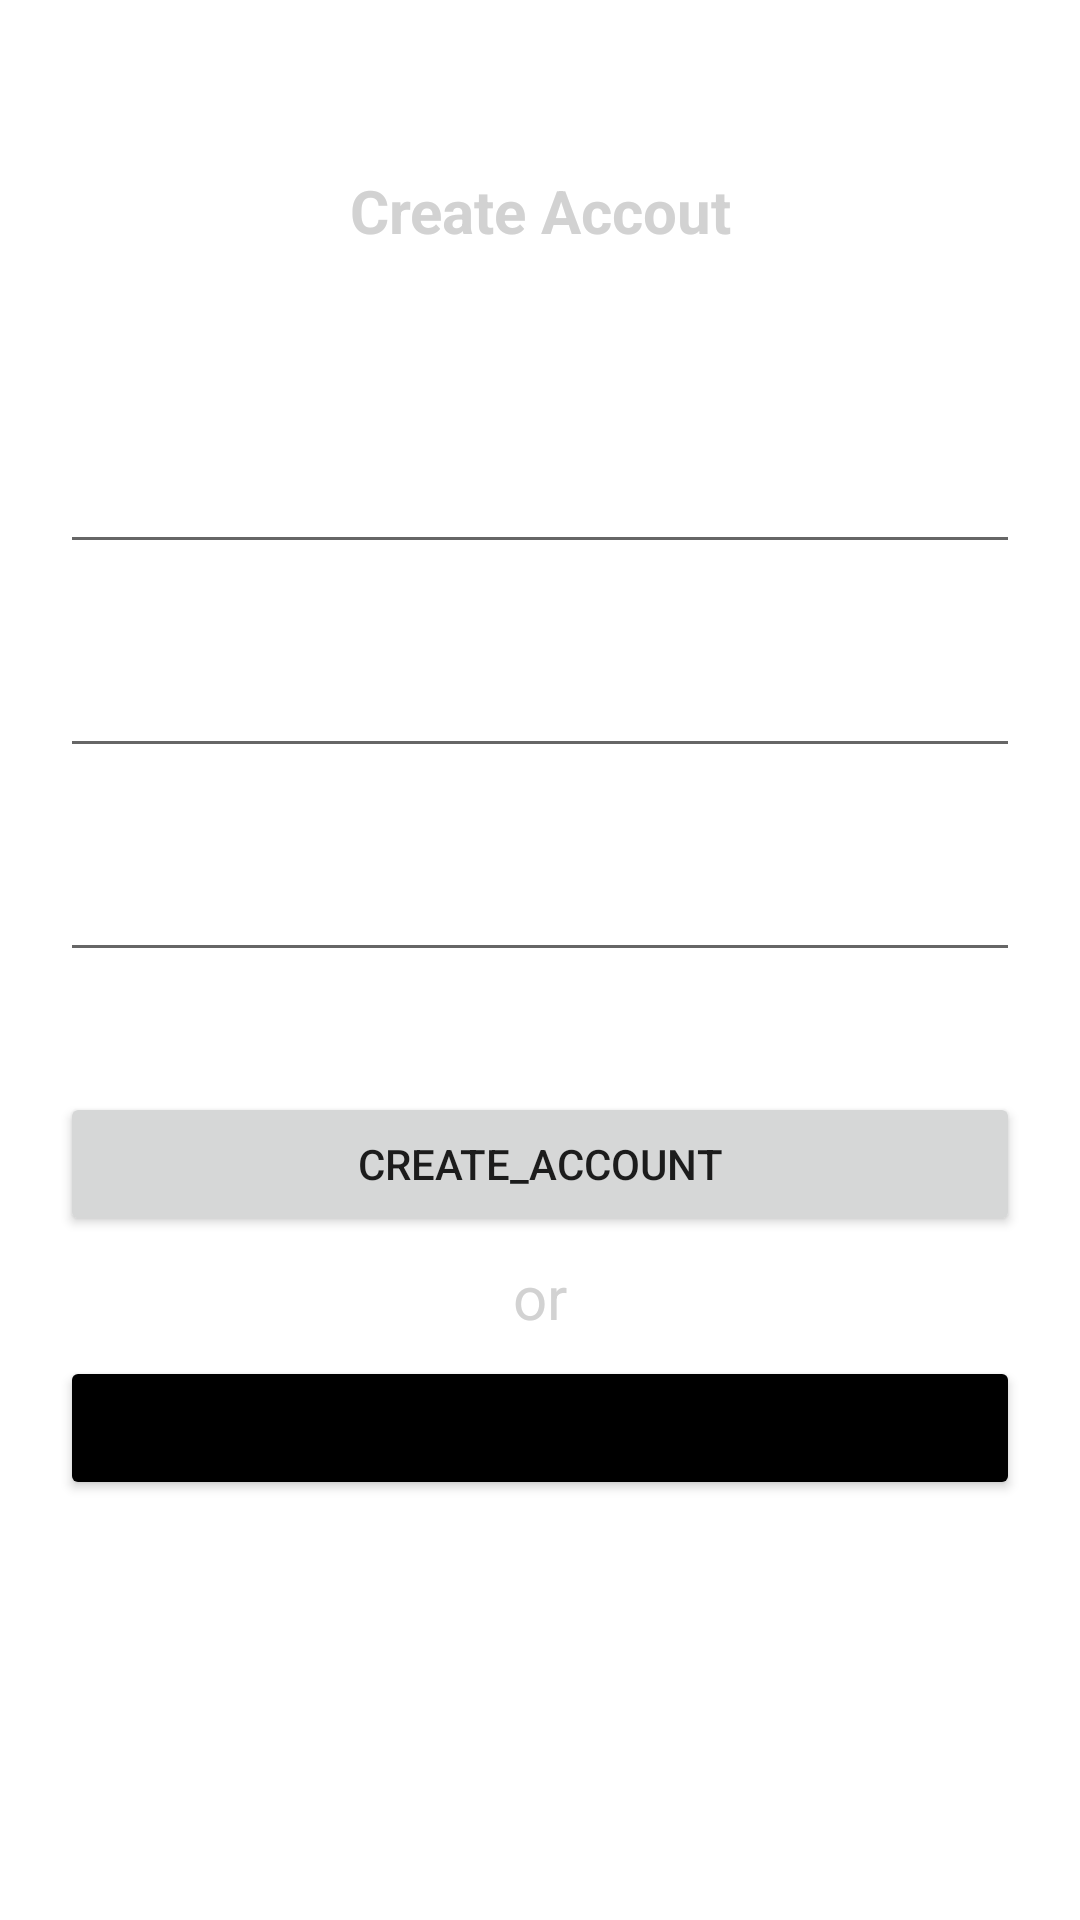

Here is an Android app screen rendered from its layout file. Give the layout XML and the strings, colors and styles it references.
<!-- AndroidManifest.xml: application theme Theme.FoodOrderAndDeliveryAppKotlin -->
<!-- res/layout/activity_create_account.xml -->
<?xml version="1.0" encoding="utf-8"?>
<androidx.constraintlayout.widget.ConstraintLayout xmlns:android="http://schemas.android.com/apk/res/android"
    xmlns:app="http://schemas.android.com/apk/res-auto"
    xmlns:tools="http://schemas.android.com/tools"
    android:layout_width="match_parent"
    android:layout_height="match_parent"
    android:background="@drawable/background_login"
    tools:context=".CreateAccountActivity">
    <TextView
        android:layout_width="wrap_content"
        android:layout_height="wrap_content"
        android:text="Create Accout"
        android:textAlignment="center"
        android:textColor="@color/light_white"
        android:textSize="20sp"
        android:textStyle="bold"
        app:layout_constraintBottom_toTopOf="@+id/etEmail"
        app:layout_constraintEnd_toEndOf="parent"
        app:layout_constraintStart_toStartOf="parent"
        app:layout_constraintTop_toTopOf="parent" />

    <EditText
        android:id="@+id/etEmail"
        android:layout_width="0dp"
        android:layout_height="wrap_content"
        android:layout_margin="20dp"
        android:hint="email"
        android:textColorHint="@color/white"
        android:inputType="textEmailAddress"
        android:minHeight="48dp"
        android:padding="10dp"
        app:layout_constraintBottom_toTopOf="@id/etPassword"
        app:layout_constraintEnd_toEndOf="parent"
        app:layout_constraintStart_toStartOf="parent"
        app:layout_constraintTop_toTopOf="parent"
        app:layout_constraintVertical_chainStyle="packed" />

    <EditText
        android:id="@+id/etPassword"
        android:layout_width="0dp"
        android:layout_height="wrap_content"
        android:layout_marginBottom="20dp"
        android:hint="password"
        android:textColorHint="@color/white"
        android:inputType="textPassword"
        android:maxLength="8"
        android:minHeight="48dp"
        android:padding="10dp"
        app:layout_constraintBottom_toTopOf="@id/etConfirmPassword"
        app:layout_constraintEnd_toEndOf="@id/etEmail"
        app:layout_constraintStart_toStartOf="@id/etEmail"
        app:layout_constraintTop_toBottomOf="@id/etEmail" />

    <EditText
        android:id="@+id/etConfirmPassword"
        android:layout_width="0dp"
        android:layout_height="wrap_content"
        android:layout_marginBottom="20dp"
        android:hint="confirm_password"
        android:inputType="textPassword"
        android:maxLength="8"
        android:minHeight="48dp"
        android:padding="10dp"
        android:textColorHint="@color/white"
        app:layout_constraintBottom_toTopOf="@id/btnCreateAccount"
        app:layout_constraintEnd_toEndOf="@id/etPassword"
        app:layout_constraintStart_toStartOf="@id/etPassword"
        app:layout_constraintTop_toBottomOf="@id/etPassword" />

    <Button
        android:id="@+id/btnCreateAccount"
        android:layout_width="0dp"
        android:layout_height="wrap_content"
        android:layout_marginVertical="20dp"
        android:text="create_account"
        app:layout_constraintBottom_toTopOf="@id/btnSignIn2"
        app:layout_constraintEnd_toEndOf="@id/etConfirmPassword"
        app:layout_constraintStart_toStartOf="@id/etConfirmPassword"
        app:layout_constraintTop_toBottomOf="@id/etConfirmPassword" />

    <TextView
        android:id="@+id/textView3"
        android:layout_width="wrap_content"
        android:layout_height="wrap_content"
        android:text="or"
        android:textAlignment="center"
        android:textColor="@color/light_white"
        android:textSize="20sp"
        app:layout_constraintBottom_toTopOf="@+id/btnSignIn2"
        app:layout_constraintEnd_toEndOf="parent"
        app:layout_constraintStart_toStartOf="parent"
        app:layout_constraintTop_toBottomOf="@+id/btnCreateAccount" />

    <Button
        android:id="@+id/btnSignIn2"
        android:layout_width="0dp"
        android:layout_height="wrap_content"
        android:layout_marginVertical="20dp"
        android:backgroundTint="@color/black"
        android:text="sign_in"
        app:layout_constraintBottom_toBottomOf="parent"
        app:layout_constraintEnd_toEndOf="@id/btnCreateAccount"
        app:layout_constraintStart_toStartOf="@id/btnCreateAccount"
        app:layout_constraintTop_toBottomOf="@id/btnCreateAccount" />

</androidx.constraintlayout.widget.ConstraintLayout>
<!-- resources referenced by this layout -->
<resources>
  <color name="black">#FF000000</color>
  <color name="light_white">#D2D2D2</color>
  <color name="white">#FFFFFFFF</color>
  <style name="Theme.FoodOrderAndDeliveryAppKotlin" parent="Theme.MaterialComponents.DayNight.DarkActionBar">
          
          <item name="colorPrimary">@color/app_primary</item>
          <item name="colorPrimaryVariant">@color/app_primary_2</item>
          <item name="colorOnPrimary">@color/white</item>
          
          <item name="colorSecondary">@color/teal_200</item>
          <item name="colorSecondaryVariant">@color/teal_700</item>
          <item name="colorOnSecondary">@color/white</item>
          
          <item name="android:statusBarColor" tools:targetApi="l">?attr/colorPrimaryVariant</item>
          
      </style>
  <color name="app_primary">#df6f56</color>
  <color name="app_primary_2">#f2a02b</color>
  <color name="teal_200">#FF03DAC5</color>
  <color name="teal_700">#FF018786</color>
</resources>
